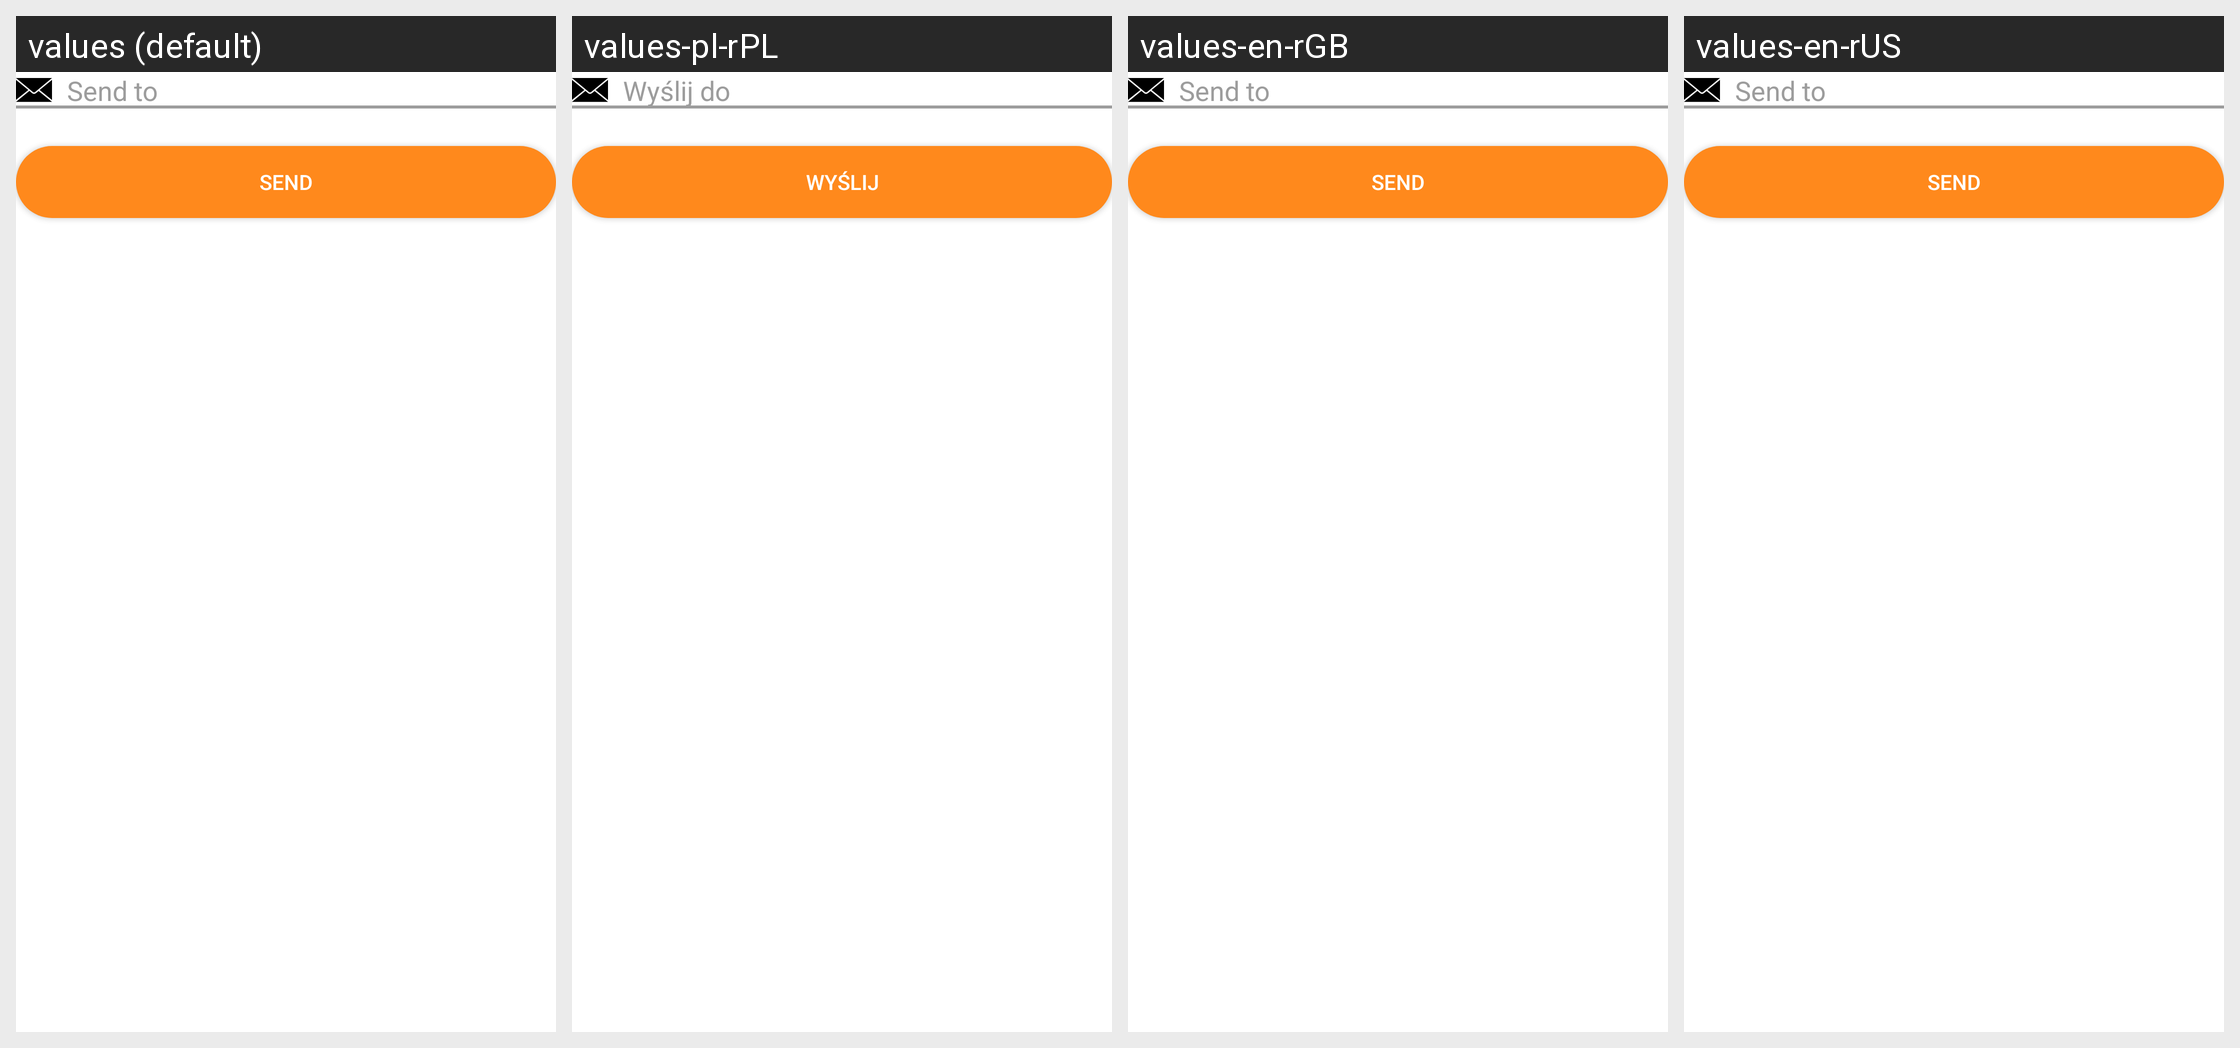

The Android screen below is rendered under several locales of the same app. Produce the string resources it draws, with the default and per-locale values.
Android screen res/layout/dialog_send_to.xml rendered under 4 locales, left to right: values (default), values-pl-rPL, values-en-rGB, values-en-rUS. Device: Nexus 5 (rendered at 1080×1920; each locale shown at half size, 540×960, under a caption strip naming it); theme Theme.MaterialComponents.DayNight.NoActionBar.
Strings drawn on this screen, with the default value and each locale's value (text and hints the layout hard-codes appear in the picture but are not listed):

sendTo
  values: Send to
  values-pl-rPL: Wyślij do
  values-en-rGB: Send to
  values-en-rUS: Send to

send
  values: Send
  values-pl-rPL: Wyślij
  values-en-rGB: Send
  values-en-rUS: Send
